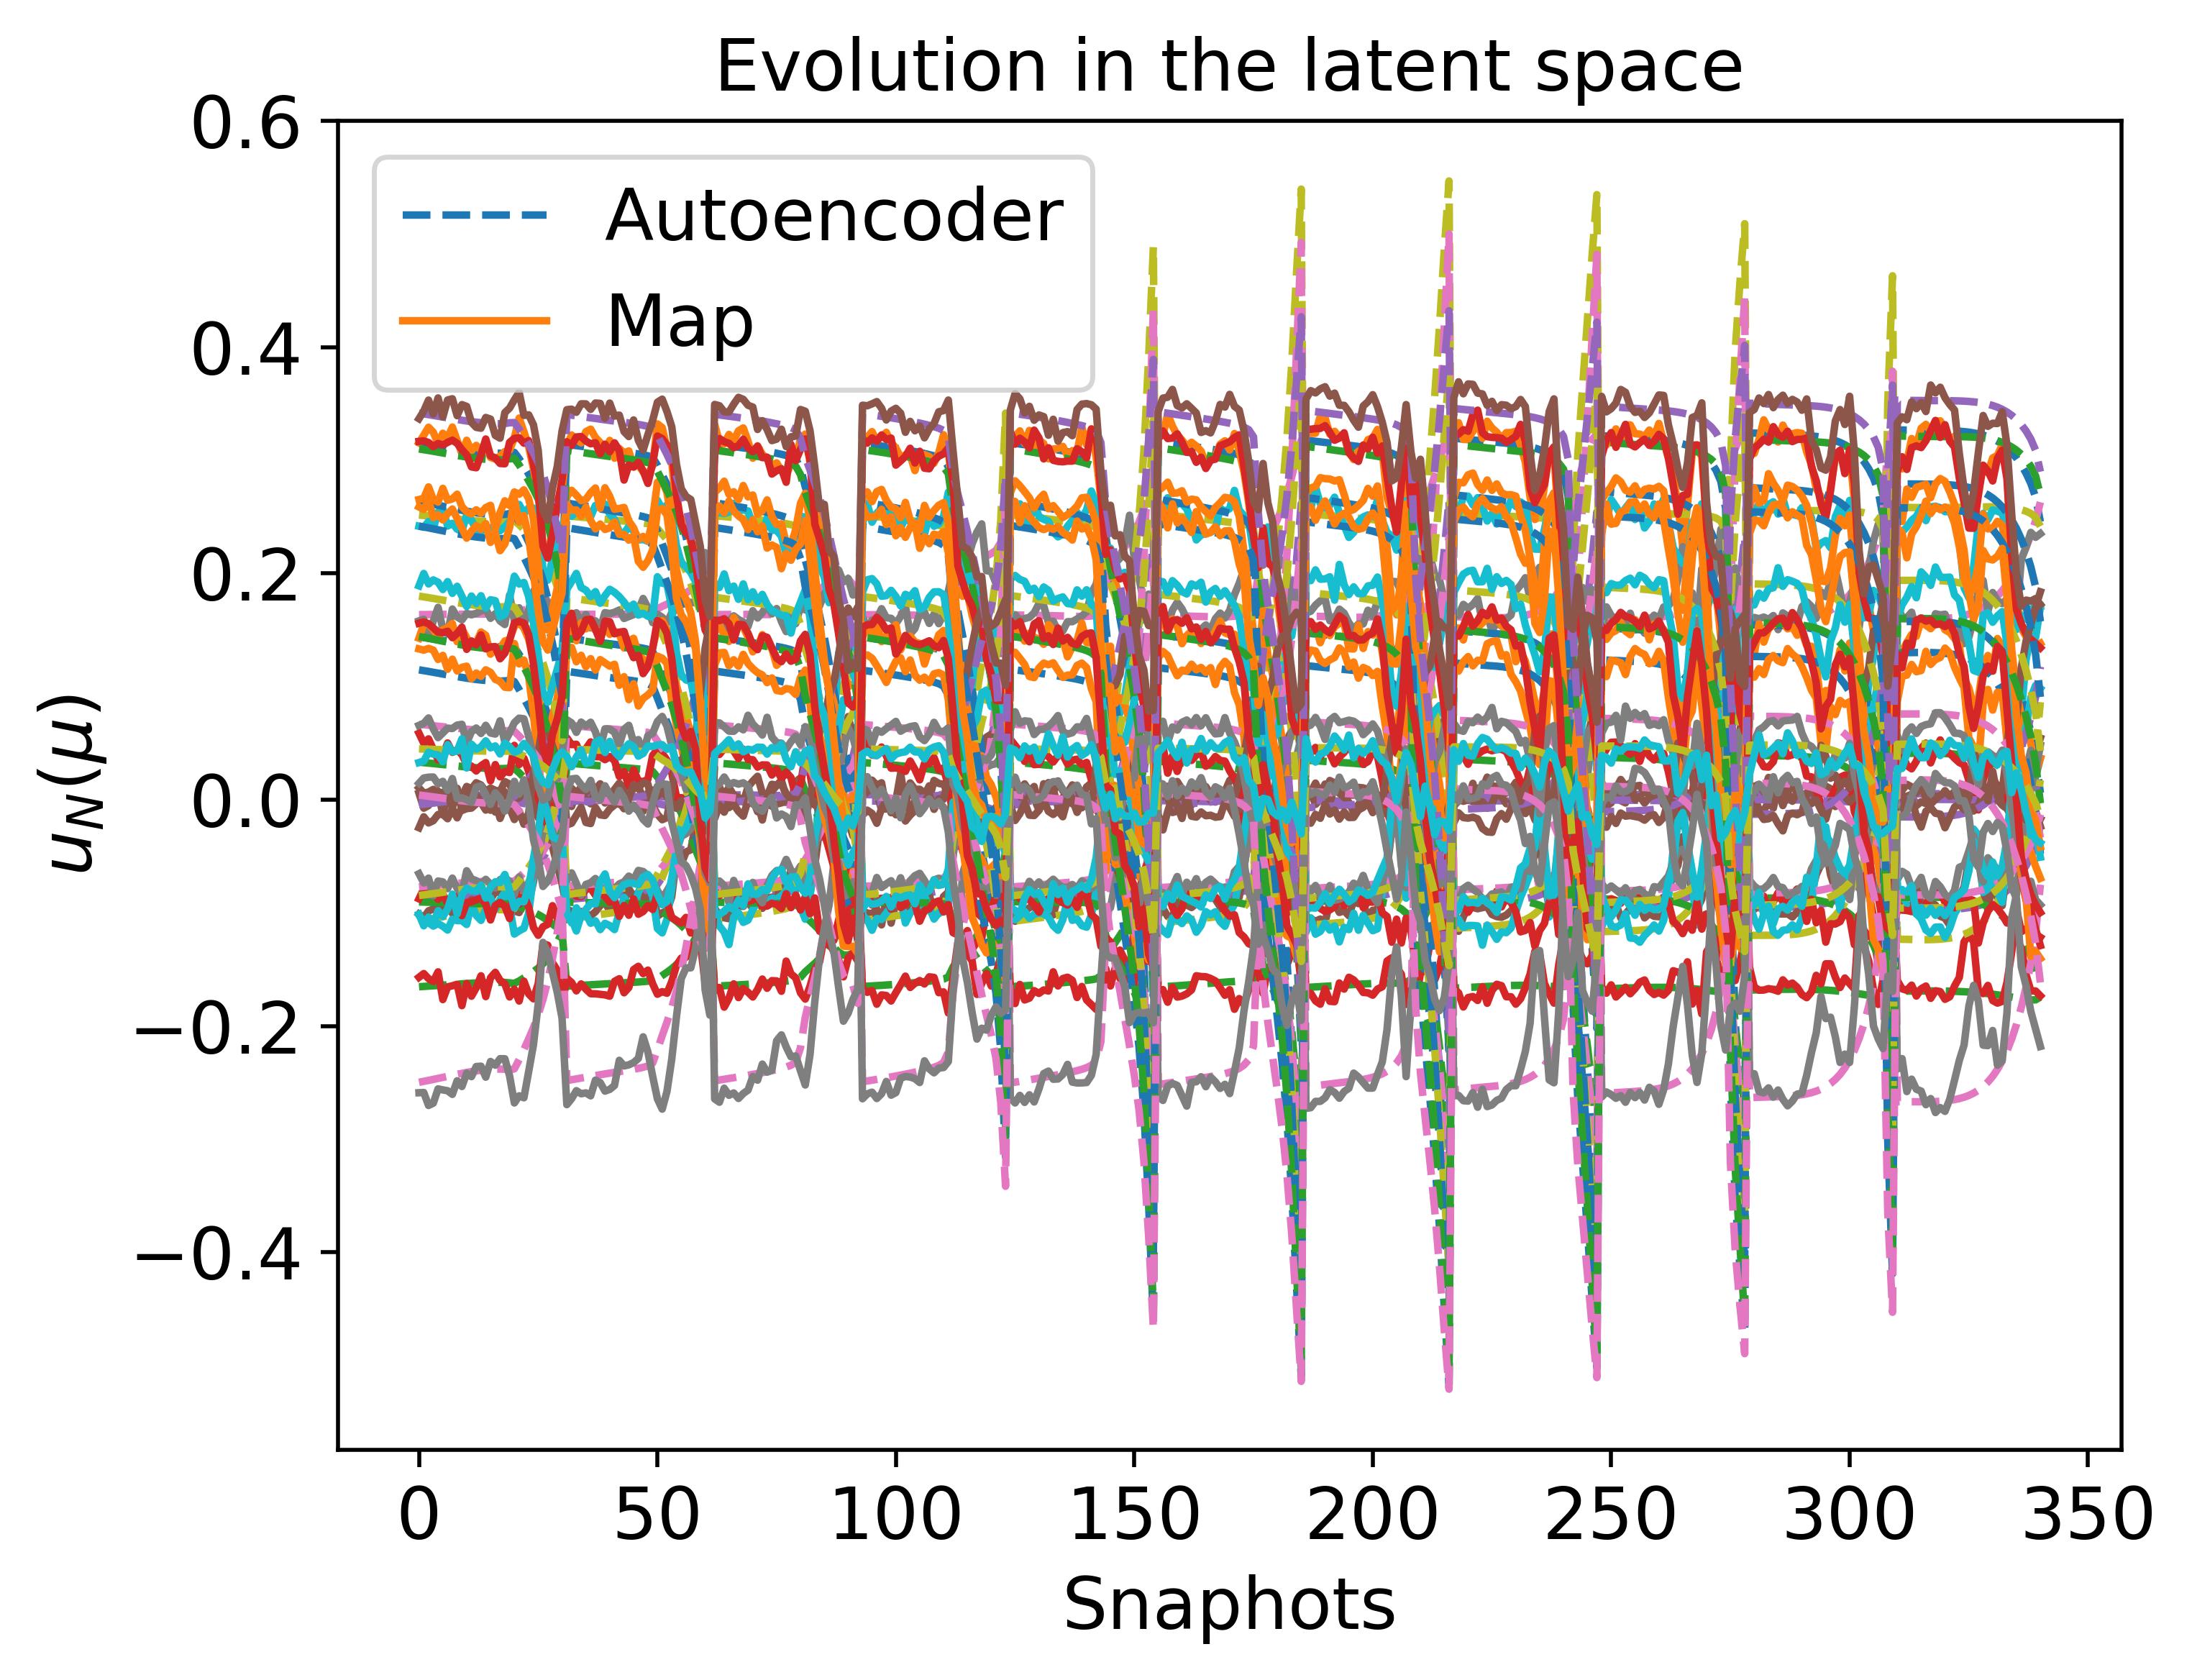

Values plotted in this chart, from the file beside it:
3.153451240343696504e-01, -1.653375717798910016e-01, -8.906407141160477270e-02, 1.636192081904475626e-01, -1.070646973495285870e-01, 1.440428065986510686e-01, -9.035292832001473595e-02, 4.550870511019948841e-03, -2.497746199253373101e-01, 2.516917752396430341e-01, 2.638204500611162628e-01, 3.319266464478321660e-02, -9.050751781553316097e-04, -7.697790473952101364e-02, -8.467238968585473480e-02, 1.148141498059993548e-01, 3.100962796446916636e-01, -4.464087731877262183e-03, 6.668154267770586008e-02, 1.799643490167691928e-01, 2.418920524322616117e-01, 1.442355311333210488e-01, 3.417323306695024820e-01, 4.148227589711936392e-03
3.147195447083402375e-01, -1.650713310644124632e-01, -8.863032945487640812e-02, 1.636618184744544346e-01, -1.063773846201500894e-01, 1.434206857467511531e-01, -9.046948497518526866e-02, 4.500259164275355848e-03, -2.489659535239839572e-01, 2.512719323916116076e-01, 2.630048250308503199e-01, 3.279915183309526500e-02, -9.854264695416091197e-04, -7.662375871734891652e-02, -8.413963618175188119e-02, 1.141269907686945917e-01, 3.094334022469735768e-01, -3.990947766663264888e-03, 6.627185634320670315e-02, 1.793079742030878054e-01, 2.411197743748680344e-01, 1.434750233304036005e-01, 3.410893376308627434e-01, 3.626035127760506276e-03
3.133911364460829629e-01, -1.645062170055357209e-01, -8.771001821862865755e-02, 1.637514478480755764e-01, -1.049192746081081679e-01, 1.421006217982866138e-01, -9.071644765500817831e-02, 4.392848705695997710e-03, -2.472494892118783372e-01, 2.503806677906899036e-01, 2.612731748825818934e-01, 3.196419802737016091e-02, -1.155975147486605235e-03, -7.587235504109604567e-02, -8.300935393054578726e-02, 1.126691235608416886e-01, 3.080258790381453227e-01, -2.987602850580029813e-03, 6.540281800010423752e-02, 1.779150022817491406e-01, 2.394805355844590866e-01, 1.418614609074872468e-01, 3.397239047501759424e-01, 2.518821403447204111e-03
3.126972650316413582e-01, -1.642111407972041137e-01, -8.722972119243949107e-02, 1.637977247979146289e-01, -1.041585061158949027e-01, 1.414117065675420393e-01, -9.084510111721902370e-02, 4.336769450586478586e-03, -2.463533842171413690e-01, 2.499152455142618079e-01, 2.603688619543830240e-01, 3.152845129110885131e-02, -1.245018998543289150e-03, -7.548022777036915432e-02, -8.241955276355480975e-02, 1.119084077819828410e-01, 3.072907053427434421e-01, -2.464314094135196601e-03, 6.494943400773066366e-02, 1.771879085481403715e-01, 2.386247294372782213e-01, 1.410194341347920099e-01, 3.390106551458152429e-01, 1.941471763454677901e-03
3.119917532367855739e-01, -1.639111554356766365e-01, -8.674167235118490638e-02, 1.638443194169783845e-01, -1.033856738319798574e-01, 1.407117120703512414e-01, -9.097562152778158884e-02, 4.279758144404382375e-03, -2.454426388354449540e-01, 2.494420672169780917e-01, 2.594495219436637745e-01, 3.108567800594740430e-02, -1.335530600262736355e-03, -7.508179316130746128e-02, -8.182030302818180112e-02, 1.111355481713580950e-01, 3.065431890013943783e-01, -1.932860175204787747e-03, 6.448887068558999125e-02, 1.764490228704508334e-01, 2.377549173154013540e-01, 1.401638905148070435e-01, 3.382853989212910584e-01, 1.355220726687963789e-03
3.112824422133630420e-01, -1.636095613819058547e-01, -8.625132471140795065e-02, 1.638906065877907270e-01, -1.026095066555335333e-01, 1.400085007173066665e-01, -9.110649078979632387e-02, 4.222438689766651147e-03, -2.445274673794528286e-01, 2.489663605180297556e-01, 2.585253928380867317e-01, 3.064082988345926198e-02, -1.426504858044253584e-03, -7.468151268770417683e-02, -8.121832174887755329e-02, 1.103592382261292248e-01, 3.057916089806681503e-01, -1.399234386253543324e-03, 6.402631268830438760e-02, 1.757066321646920948e-01, 2.368808404837782489e-01, 1.393044206833465859e-01, 3.375561794521448333e-01, 7.667164566486770654e-04
3.105785628933936948e-01, -1.633102329747605497e-01, -8.576508594635180727e-02, 1.639358517219028921e-01, -1.018402717269651370e-01, 1.393113193273618766e-01, -9.123592291358018080e-02, 4.165542513179635448e-03, -2.436198931082666497e-01, 2.484942683990341294e-01, 2.576085232198615516e-01, 3.019972627008205707e-02, -1.516760217389734712e-03, -7.428462997714806171e-02, -8.062150291315768602e-02, 1.095896997634374648e-01, 3.050457048578600894e-01, -8.704759781379878183e-04, 6.356785370862300111e-02, 1.749704854482960481e-01, 2.360139633491624700e-01, 1.384522976157686047e-01, 3.368324639135436005e-01, 1.837699117986809326e-04
3.098906218398705947e-01, -1.630175663103523853e-01, -8.529023856191854380e-02, 1.639792136496909525e-01, -1.010896536601358087e-01, 1.386306877899635970e-01, -9.136188242306933494e-02, 4.109898242877615439e-03, -2.427336046222696997e-01, 2.480327691599220341e-01, 2.567126236577836340e-01, 2.976898202045777375e-02, -1.604953519024778777e-03, -7.389710620390764484e-02, -8.003882052886429621e-02, 1.088385601243020001e-01, 3.043165532891136116e-01, -3.545851719901446544e-04, 6.312042315217566979e-02, 1.742516762727504276e-01, 2.351673352822591656e-01, 1.376203385806480661e-01, 3.361250247387468915e-01, -3.847370093281222720e-04
3.092301529491385814e-01, -1.627363703711251774e-01, -8.483476844124446248e-02, 1.640197549805893773e-01, -1.003704887379333055e-01, 1.379781561112740917e-01, -9.148212683993323102e-02, 4.056410502746991484e-03, -2.418836401979404249e-01, 2.475895067375923353e-01, 2.558527438097982776e-01, 2.935585218870016833e-02, -1.689611822389763861e-03, -7.352548063427868930e-02, -7.948011927563371215e-02, 1.081185843908164246e-01, 3.036163023833276520e-01, 1.396606750745848840e-04, 6.269162671220351868e-02, 1.735623858751648152e-01, 2.343552880335150190e-01, 1.368226065018903481e-01, 3.354456829678993390e-01, -9.290523284438227929e-04
3.080402382708365971e-01, -1.622285467855999475e-01, -8.401558819832292968e-02, 1.640882854573088578e-01, -9.908073942751668972e-02, 1.368061233444066438e-01, -9.169594015097651263e-02, 3.959681519408790769e-03, -2.403561719400679753e-01, 2.467897987078158661e-01, 2.543044710528707952e-01, 2.861299467905964802e-02, -1.842121168329051168e-03, -7.285747665077126067e-02, -7.847614716755087205e-02, 1.068259862426203244e-01, 3.023536176781537743e-01, 1.026197789703967109e-03, 6.192202373282751360e-02, 1.723237550056718470e-01, 2.328954096901918458e-01, 1.353890979986467624e-01, 3.342210700474004259e-01, -1.903923542610684106e-03
3.071014577602177442e-01, -1.618249270788776339e-01, -8.337161983475931126e-02, 1.641332777296058143e-01, -9.807467953263911131e-02, 1.358882645256733190e-01, -9.185900811179273373e-02, 3.882454612722958769e-03, -2.391587815771765713e-01, 2.461560948104143387e-01, 2.530846228465457037e-01, 2.802939043941940142e-02, -1.962455078441739751e-03, -7.233314124656421706e-02, -7.768870061833865748e-02, 1.058147670224397624e-01, 3.013548791428352081e-01, 1.718428367881058441e-03, 6.132033296316877907e-02, 1.713527069437728034e-01, 2.317497796199055327e-01, 1.342648307234829419e-01, 3.332533866628967223e-01, -2.662085349255092961e-03
3.067490107447675141e-01, -1.616715281763635159e-01, -8.313105100833279026e-02, 1.641449664921557361e-01, -9.770335521420696334e-02, 1.355474382206479367e-01, -9.191706241294600455e-02, 3.852852714205214427e-03, -2.387136310404430195e-01, 2.459164311071813658e-01, 2.526275632722152498e-01, 2.781157317264330159e-02, -2.007615356914621042e-03, -7.213770501068852981e-02, -7.739554683817692626e-02, 1.054398606316357678e-01, 3.009783492012629846e-01, 1.974353996673780705e-03, 6.109747467924706715e-02, 1.709915687039277321e-01, 2.313231207461560468e-01, 1.338463558161693268e-01, 3.328891444877405403e-01, -2.940670848539325005e-03
3.064824207549814439e-01, -1.615538545250270186e-01, -8.295006170046677341e-02, 1.641494492786164106e-01, -9.742760037967417019e-02, 1.352926926974451494e-01, -9.195841646303194727e-02, 3.829856574746332964e-03, -2.383805499170211784e-01, 2.457336100491922803e-01, 2.522826024018370861e-01, 2.764783825703257675e-02, -2.041684918227044520e-03, -7.199099370195297110e-02, -7.717580028097134615e-02, 1.051601396890824991e-01, 3.006921539053171166e-01, 2.164637250977070361e-03, 6.093142008742934851e-02, 1.707211781075618495e-01, 2.310031996928555986e-01, 1.335327436651452537e-01, 3.326127550650447851e-01, -3.146480879342279657e-03
3.063082032421718393e-01, -1.614755084903970184e-01, -8.283262214996170436e-02, 1.641488266420854658e-01, -9.725097959747479315e-02, 1.351285041075886428e-01, -9.198362049301929411e-02, 3.814096611212660672e-03, -2.381657160430214470e-01, 2.456127913816256170e-01, 2.520578152236763181e-01, 2.754160953759705530e-02, -2.063646073649780862e-03, -7.189591310866376428e-02, -7.703371980199337499e-02, 1.049802867164063430e-01, 3.005038609209705336e-01, 2.286198533074269325e-03, 6.082496588755215844e-02, 1.705465306230858902e-01, 2.307962032830139787e-01, 1.333300547234098632e-01, 3.324311929096581686e-01, -3.277283558487589267e-03
3.063816194021729555e-01, -1.615193274499218679e-01, -8.287605735429741383e-02, 1.641831282837563633e-01, -9.727179886899597894e-02, 1.351693969560684161e-01, -9.199932648436312532e-02, 3.819857805059201014e-03, -2.382250008214795156e-01, 2.456741250799905074e-01, 2.521474960283624500e-01, 2.757742161152931804e-02, -2.049445762857152881e-03, -7.192491610574662519e-02, -7.707622078626565065e-02, 1.050217369941208456e-01, 3.005912155433360655e-01, 2.257541576546038837e-03, 6.085095714550056711e-02, 1.705937821117870790e-01, 2.308565976634152084e-01, 1.333904966060760200e-01, 3.325092025091704873e-01, -3.267269790214390613e-03
3.070497521619777737e-01, -1.618904958565190733e-01, -8.328690289996656948e-02, 1.643898541175776717e-01, -9.766241081403394253e-02, 1.356410239525866201e-01, -9.204464863227845850e-02, 3.889386302395080215e-03, -2.388688224126407633e-01, 2.462047976755106227e-01, 2.529773281582429756e-01, 2.793418503100255149e-02, -1.949667499117961351e-03, -7.222962580592580395e-02, -7.752223523561001250e-02, 1.055167936389351246e-01, 3.013689514334855768e-01, 1.933883909088890277e-03, 6.114462110658420296e-02, 1.711177122272392326e-01, 2.315021166151326193e-01, 1.340244910120562127e-01, 3.332280983815486541e-01, -3.018439216728858315e-03
3.070551780669295572e-01, -1.622972572547359271e-01, -8.306371089272085451e-02, 1.655264930005884982e-01, -9.614031382934090653e-02, 1.347892234405058121e-01, -9.280238867060421060e-02, 3.968356160009181392e-03, -2.378876798513776814e-01, 2.465919691240436584e-01, 2.528010332291750206e-01, 2.766137123623231553e-02, -1.890161637546919782e-03, -7.191129785507881234e-02, -7.698638292957310503e-02, 1.044606497000609285e-01, 3.016988536137468757e-01, 2.737735873658847779e-03, 6.050717925961895255e-02, 1.703350201986737200e-01, 2.307077904762738496e-01, 1.332452687309600425e-01, 3.333861079748631218e-01, -4.386557898059180970e-03
2.947599563472295681e-01, -1.576242790313683861e-01, -7.434243622085112690e-02, 1.677591604266222836e-01, -8.070218875985890605e-02, 1.215234105834661626e-01, -9.606438883114258587e-02, 3.053011926485465610e-03, -2.207460752564821271e-01, 2.388792277916630957e-01, 2.365763729223567258e-01, 1.964100642492775523e-02, -3.351242028322248996e-03, -6.459003276598060395e-02, -6.591901515136362744e-02, 8.968621674139357069e-02, 2.891045842362781615e-01, 1.291202353181394695e-02, 5.172652481699382965e-02, 1.564620972102991336e-01, 2.145169265743680775e-01, 1.174204701204838441e-01, 3.209197593824378858e-01, -1.629267188101580360e-02
2.879262365282636016e-01, -1.549263987297883893e-01, -6.959361397946631222e-02, 1.686610128271717191e-01, -7.255169473719551287e-02, 1.144092968327558163e-01, -9.766970935060398373e-02, 2.510086376262698430e-03, -2.115027584596948507e-01, 2.344999064927085486e-01, 2.276259621044209036e-01, 1.528409794137977444e-02, -4.160381601654970091e-03, -6.062755262446421767e-02, -5.995227691894730593e-02, 8.180295318598701515e-02, 2.820169542599146872e-01, 1.828173822697551007e-02, 4.705915710148304149e-02, 1.489840768681271743e-01, 2.057453922718366357e-01, 1.088904126865448130e-01, 3.139340740464547919e-01, -2.248984830569117008e-02
2.805891559943176072e-01, -1.520581239248710581e-01, -6.451168773415219548e-02, 1.696665716301893612e-01, -6.373012267466185432e-02, 1.067452316851612293e-01, -9.943315514553346945e-02, 1.920460150998681143e-03, -2.015378453371162171e-01, 2.298271237320365645e-01, 2.180208571480035662e-01, 1.061139168571406319e-02, -5.010909158340999189e-03, -5.637075231942312997e-02, -5.354629950357225887e-02, 7.331296377828964983e-02, 2.744244361969856438e-01, 2.403889177474492420e-02, 4.204365246516953564e-02, 1.409271271680501147e-01, 1.962921010764540619e-01, 9.973057942741915538e-02, 3.064290664340986181e-01, -2.918065897806985595e-02
2.722665076078154556e-01, -1.488426425976845935e-01, -5.876571773255444275e-02, 1.708624293777434855e-01, -5.362599688109652429e-02, 9.801309015550793702e-02, -1.014882011649539673e-01, 1.244090750629120706e-03, -1.901766493753516141e-01, 2.245655258129382326e-01, 2.071303071844716459e-01, 5.315081377757821697e-03, -5.953448751742083586e-03, -5.153658728977785625e-02, -4.627591088055688778e-02, 6.364233370791264055e-02, 2.658359692336630387e-01, 3.056637245135439274e-02, 3.634345396102109382e-02, 1.317474760833801384e-01, 1.855189879050005985e-01, 8.933269195641425908e-02, 2.979113838395927583e-01, -3.682653541261406149e-02
2.623086107624564289e-01, -1.450076455217875759e-01, -5.193769391733946139e-02, 1.722589844726365449e-01, -4.155748394174697824e-02, 8.759776711350110434e-02, -1.039466117448778482e-01, 4.178317939905532279e-04, -1.766038614821010821e-01, 2.182851520200410345e-01, 1.941249057912106113e-01, -9.893252606997333855e-04, -7.058114119706975116e-03, -4.577681037498618211e-02, -3.762468116284350267e-02, 5.212198863462484677e-02, 2.555604159821358023e-01, 3.829529954174467482e-02, 2.957001965969197760e-02, 1.207883416456760339e-01, 1.726416237507240603e-01, 7.695883232355854586e-02, 2.876990586731524857e-01, -4.591694640582783676e-02
2.499792986124654559e-01, -1.401885147072871041e-01, -4.359987595049959891e-02, 1.736982012960112676e-01, -2.697724676815823133e-02, 7.493546975868303761e-02, -1.068283903235462962e-01, -6.469776743461779335e-04, -1.600487260641945131e-01, 2.104458374920764319e-01, 1.780987933918363741e-01, -8.688766485627084230e-03, -8.405135314250954462e-03, -3.874969906509517087e-02, -2.709819520338486651e-02, 3.816137316131455737e-02, 2.427643133826255795e-01, 4.757678222959187131e-02, 2.138808463044892388e-02, 1.074278799326570805e-01, 1.568925948328179498e-01, 6.190460537301644556e-02, 2.749878418578495243e-01, -5.679669223207597234e-02
2.346849000921009676e-01, -1.339950256662364170e-01, -3.348589409446479925e-02, 1.747679795712117901e-01, -9.822138826396860020e-03, 5.979697463348847969e-02, -1.099726168866699549e-01, -2.052667483154743851e-03, -1.401527129220868639e-01, 2.005203835919908140e-01, 1.583803482935115248e-01, -1.801257368847790363e-02, -1.005853202379944356e-02, -3.026884992744105496e-02, -1.445119262601246221e-02, 2.156780841057129999e-02, 2.266864763885939327e-01, 5.846188783162672986e-02, 1.170497623366341909e-02, 9.137290500513796376e-02, 1.378602126914572623e-01, 4.382527333107238965e-02, 2.590715063013629971e-01, -6.939322889857986454e-02
2.162619901015727097e-01, -1.261901134901440291e-01, -2.164063868800336979e-02, 1.749616346239002695e-01, 9.389307973310166353e-03, 4.244181954353648534e-02, -1.130906877899898466e-01, -3.870281783384664151e-03, -1.171948288464651766e-01, 1.882389403768982283e-01, 1.348739248264484991e-01, -2.890109992153558349e-02, -1.203326985738709283e-02, -2.041292151771200228e-02, 1.604304117860754061e-04, 2.693976865197263062e-03, 2.069905940488847573e-01, 7.063323238863297715e-02, 7.482521425670318879e-04, 7.284272657583430732e-02, 1.157285805817374752e-01, 2.295137697595013571e-02, 2.396699762266726319e-01, -8.319328900788376668e-02
1.951561514782010065e-01, -1.170580971487678174e-01, -8.358196576107278231e-03, 1.744562768960269128e-01, 3.035145294759394180e-02, 2.320619868050258910e-02, -1.162161146978742399e-01, -6.031101175016199967e-03, -9.161863295204702995e-02, 1.739866024458349980e-01, 1.081526837172153283e-01, -4.109346908052079889e-02, -1.427804585348434012e-02, -9.404765170539196306e-03, 1.641205007479290545e-02, -1.810575810388943482e-02, 1.842136200810321200e-01, 8.387588100118049950e-02, -1.128785265716866423e-02, 5.221427219280369569e-02, 9.094998539825974171e-02, -2.544324241565856879e-04, 2.172745168364911272e-01, -9.801959314076441609e-02
3.141695982010184185e-01, -1.648403559780687866e-01, -8.824750967901823229e-02, 1.637074680248436220e-01, -1.057624751574797184e-01, 1.428677873941449905e-01, -9.057731336585453374e-02, 4.456456604781922591e-03, -2.482480197313222114e-01, 2.509057663426232931e-01, 2.622865182284906393e-01, 3.245136002878994119e-02, -1.055701320531470108e-03, -7.631025476657013473e-02, -8.366758885448384586e-02, 1.135154772543031099e-01, 3.088531137167638829e-01, -3.569329589442129646e-03, 6.590719143795747970e-02, 1.787254375018156316e-01, 2.404352239689248050e-01, 1.428010408371724604e-01, 3.405252735929663599e-01, 3.157364834266405702e-03
3.135961657679144921e-01, -1.645961809784751984e-01, -8.785043812882672998e-02, 1.637454146817996503e-01, -1.051339980235082294e-01, 1.422985185965010557e-01, -9.068345816912945501e-02, 4.410019730748846248e-03, -2.475077000865211763e-01, 2.505208190936458190e-01, 2.615391566899635256e-01, 3.209114569558914332e-02, -1.129322758854174255e-03, -7.598612266611337596e-02, -8.318006964879469389e-02, 1.128868692153437853e-01, 3.082453308362019806e-01, -3.136817545205736971e-03, 6.553250960585964291e-02, 1.781246408527719927e-01, 2.397281162558033973e-01, 1.421050753965313329e-01, 3.399357388628777565e-01, 2.680323740442130433e-03
3.130176792475969916e-01, -1.643497205276336082e-01, -8.745016468212232774e-02, 1.637829453505026955e-01, -1.045010115415451885e-01, 1.417248757433608175e-01, -9.079006289159888277e-02, 4.363135942877059172e-03, -2.467614945470951726e-01, 2.501323622245417155e-01, 2.607853778425693325e-01, 3.172805243932166896e-02, -1.203584928243897276e-03, -7.565943533489283279e-02, -8.268875934590733112e-02, 1.122535383652790153e-01, 3.076320533813808877e-01, -2.701228137508996339e-03, 6.515506334651917364e-02, 1.775191159252514361e-01, 2.390153105582507875e-01, 1.414036856211614568e-01, 3.393409093735621496e-01, 2.200123159898642947e-03
3.124372742042585971e-01, -1.641022374332381517e-01, -8.704890350494361162e-02, 1.638196523708318475e-01, -1.038672073163765669e-01, 1.411501186370520411e-01, -9.089642051605507922e-02, 4.316039367551061448e-03, -2.460136223278503176e-01, 2.497424324365938864e-01, 2.600293021817156602e-01, 3.136409854231310412e-02, -1.278089254155948505e-03, -7.533202002404659758e-02, -8.219641833187127378e-02, 1.116191056564412726e-01, 3.070165451392570244e-01, -2.265073727582593826e-03, 6.477701605862462575e-02, 1.769122823780434062e-01, 2.383008094210833094e-01, 1.407008150189746898e-01, 3.387439760863307225e-01, 1.719607264155159502e-03
3.118581298910181876e-01, -1.638549910184058100e-01, -8.664890650508111358e-02, 1.638550738045402855e-01, -1.032363881864466065e-01, 1.405775857384537753e-01, -9.100178349675490386e-02, 4.268961667636248306e-03, -2.452684029150609124e-01, 2.493530747065779984e-01, 2.592751146528920470e-01, 3.100133926243496540e-02, -1.352433124066244365e-03, -7.500574027529062493e-02, -8.170586448464631224e-02, 1.109872836700449422e-01, 3.064020987164373655e-01, -1.830932762579043057e-03, 6.440058633453463188e-02, 1.763076384299366861e-01, 2.375887034664728725e-01, 1.400004904660686611e-01, 3.381481658978555682e-01, 1.241712854799372628e-03
3.112832846493990280e-01, -1.636091533192055025e-01, -8.625233867440244839e-02, 1.638886911309773431e-01, -1.026122843025988468e-01, 1.400105215662743041e-01, -9.110538878502165427e-02, 4.222115654300050147e-03, -2.445300301162004475e-01, 2.489662134666636162e-01, 2.585268265062832249e-01, 3.064175443057571765e-02, -1.426233825971982491e-03, -7.468239557573942700e-02, -8.121982312780000324e-02, 1.103616875808981074e-01, 3.057918355737222482e-01, -1.401321309281205758e-03, 6.402793570622541952e-02, 1.757085771772687599e-01, 2.368829535954631305e-01, 1.393066081946176815e-01, 3.375565494692117641e-01, 7.693328998915739767e-04
3.107153909150007776e-01, -1.633656986393929866e-01, -8.586111274081434375e-02, 1.639199274089890301e-01, -1.019983076447305292e-01, 1.394518469619106249e-01, -9.120649183233206503e-02, 4.175673725039174070e-03, -2.438022711534316156e-01, 2.485834823914636893e-01, 2.577879591551661687e-01, 3.028709926498352953e-02, -1.499160217787154446e-03, -7.436358808654237873e-02, -8.074072770019573297e-02, 1.097455834836718325e-01, 3.051884411985199552e-01, -9.785221342493474316e-04, 6.366101924523243083e-02, 1.751181421586207876e-01, 2.361871011662346198e-01, 1.386226494168396883e-01, 3.369717864149824327e-01, 3.051343771257613744e-04
3.101564025421481574e-01, -1.631252634438496718e-01, -8.547667818185197830e-02, 1.639481464021908530e-01, -1.013972369669625118e-01, 1.389038650226546989e-01, -9.130441095823205178e-02, 4.129740535315411590e-03, -2.430880813796814921e-01, 2.482060079860275437e-01, 2.570611405746102696e-01, 2.993871389482761006e-02, -1.570973020324903900e-03, -7.405055237758778608e-02, -8.027046503552452694e-02, 1.091415661534080594e-01, 3.045938277321701970e-01, -5.643659616533512917e-04, 6.330139432494659435e-02, 1.745387145513879190e-01, 2.355038971560414751e-01, 1.379513168559624026e-01, 3.363958003472884983e-01, -1.486755776601300931e-04
3.096071898649570553e-01, -1.628879751009926768e-01, -8.509976129657749466e-02, 1.639726540700758572e-01, -1.008108266864848196e-01, 1.383678973759203679e-01, -9.139858368423489643e-02, 4.084319610102380392e-03, -2.423891277559455104e-01, 2.478341443401096689e-01, 2.563476081230982029e-01, 2.959728851459044602e-02, -1.641574232385392641e-03, -7.374394532007134961e-02, -7.981006092214974756e-02, 1.085511602646026807e-01, 3.040087195394145514e-01, -1.599607921110846303e-04, 6.294998400186241350e-02, 1.739716264724290307e-01, 2.348348438943166638e-01, 1.372940859789799906e-01, 3.358293791987594368e-01, -5.906402785178669962e-04
3.090670826463605692e-01, -1.626532508938548227e-01, -8.473005578186616760e-02, 1.639927060519481561e-01, -1.002393350654371962e-01, 1.378438482664294251e-01, -9.148863742404012012e-02, 4.039274180334308066e-03, -2.417052181565914337e-01, 2.474671604361939337e-01, 2.556466174216430742e-01, 2.926258344008179912e-02, -1.711065453977271686e-03, -7.344359524784727089e-02, -7.935930442406700924e-02, 1.079743419202100763e-01, 3.034321629461432801e-01, 2.346331012605929161e-04, 6.260679312105819905e-02, 1.734166980736606412e-01, 2.341796470289567444e-01, 1.366506687069534154e-01, 3.352717014725576372e-01, -1.020405029249936294e-03
3.085333484509698576e-01, -1.624195739235454738e-01, -8.436586718655364470e-02, 1.640075300638702271e-01, -9.968096750437653586e-02, 1.373296969431327952e-01, -9.157447934295816216e-02, 3.994283582166544520e-03, -2.410336381219051749e-01, 2.471028883036298640e-01, 2.549547656022139730e-01, 2.893310656936461459e-02, -1.779813718888356277e-03, -7.314821205448371333e-02, -7.891631297769749476e-02, 1.074089800733417921e-01, 3.028609708610307538e-01, 6.207834759811689442e-04, 6.227057679911953553e-02, 1.728716999017458344e-01, 2.335355804787874190e-01, 1.360183923490724811e-01, 3.347197974838668766e-01, -1.439134550831022621e-03
3.080006239291857573e-01, -1.621842615867388204e-01, -8.400371878770437895e-02, 1.640163848966313953e-01, -9.913122398193094376e-02, 1.368209187071348920e-01, -9.165641715667681433e-02, 3.948798428378094173e-03, -2.403683979438669127e-01, 2.467373515543934692e-01, 2.542652480197642451e-01, 2.860575376525223770e-02, -1.848521606375642511e-03, -7.285506178318618131e-02, -7.847704240392927577e-02, 1.068501959056241124e-01, 3.022891274359790770e-01, 1.001724812158799474e-03, 6.193845985487467232e-02, 1.723317432339557531e-01, 2.328967700704583366e-01, 1.353914993612808093e-01, 3.341679668154761140e-01, -1.850009010248319019e-03
3.074603268257787292e-01, -1.619432584716988810e-01, -8.363792701633210314e-02, 1.640187096637892028e-01, -9.858210795863946163e-02, 1.363098209141023476e-01, -9.173534213774640900e-02, 3.902001186073819107e-03, -2.396993781075538732e-01, 2.463644119121157494e-01, 2.535670756783481861e-01, 2.827541632171238356e-02, -1.918295711887121066e-03, -7.255960604420758076e-02, -7.803473938968850943e-02, 1.062896193484619833e-01, 3.017071983657158007e-01, 1.383074014781246735e-03, 6.160549409417475503e-02, 1.717885895860679912e-01, 2.322533915916958347e-01, 1.347603636891238077e-01, 3.336071885193973019e-01, -2.258841730316137573e-03
3.063030999960019152e-01, -1.614205945285085986e-01, -8.285872579616901379e-02, 1.640053259236286531e-01, -9.742893632294316597e-02, 1.352286167178440024e-01, -9.189304623250095505e-02, 3.799783734353067658e-03, -2.382820596527313040e-01, 2.455595544383250284e-01, 2.520749179208376933e-01, 2.757252024548947911e-02, -2.067807591918939276e-03, -7.193190600151079528e-02, -7.709628473127586035e-02, 1.051058802950193410e-01, 3.004553396472436355e-01, 2.185866111788350562e-03, 6.090309969997557277e-02, 1.706375127727194907e-01, 2.308877215765327007e-01, 1.334214926670985180e-01, 3.324028876867475835e-01, -3.112866895407814458e-03
3.056472914327310608e-01, -1.611242955563337576e-01, -8.241758193854223369e-02, 1.639972268993714621e-01, -9.677539067792077787e-02, 1.346161700714297305e-01, -9.198248270192017906e-02, 3.741513874550911421e-03, -2.374791703524928299e-01, 2.451033672697786048e-01, 2.512295182890699752e-01, 2.717443938181969554e-02, -2.152156268319594095e-03, -7.157634383752287111e-02, -7.656484376660938063e-02, 1.044354967927591249e-01, 2.997456800659517029e-01, 2.639939254958690879e-03, 6.050557635692242059e-02, 1.699853818934002059e-01, 2.301139091068499509e-01, 1.326632967850868428e-01, 3.317199991368950385e-01, -3.596392948068133019e-03
3.040058943176505157e-01, -1.604381292400834658e-01, -8.128357634367684714e-02, 1.641298672198554520e-01, -9.493633751302184287e-02, 1.329691361314273013e-01, -9.230758900722388360e-02, 3.607092680500910940e-03, -2.353371399733806546e-01, 2.440141810440439318e-01, 2.490891188432625136e-01, 2.614174710024265783e-02, -2.355906799363784859e-03, -7.064406744627559076e-02, -7.516317895000794447e-02, 1.026161270182663066e-01, 2.980139555392690709e-01, 3.884324037986479610e-03, 5.942500374032214094e-02, 1.682481501388581602e-01, 2.280701964431004758e-01, 1.306614097511780148e-01, 3.300320840569430092e-01, -4.989360163126587734e-03
2.956188195735929836e-01, -1.583256954633988911e-01, -7.473939739736680521e-02, 1.686049464803215936e-01, -8.054009114730169283e-02, 1.217277702038563475e-01, -9.645458365411736790e-02, 3.231622161467568016e-03, -2.210893713019072560e-01, 2.397716019348476446e-01, 2.375413647635892522e-01, 1.996573247242272933e-02, -3.243043699085217807e-03, -6.483645739333389335e-02, -6.622991139288308959e-02, 8.981323454677696272e-02, 2.902964806138144116e-01, 1.293858177458547844e-02, 5.176778423605160606e-02, 1.567704680129069217e-01, 2.149775648857256694e-01, 1.178501249007358892e-01, 3.219707916286879690e-01, -1.661675831968670303e-02
2.871418468423546644e-01, -1.554377169858424945e-01, -6.859525589129930601e-02, 1.709501666233117501e-01, -6.886672391583098518e-02, 1.120022620545025882e-01, -9.922147614899393120e-02, 2.683279707620182721e-03, -2.085579058248012985e-01, 2.347738295410848886e-01, 2.262362418689083110e-01, 1.427105769051508974e-02, -4.223579243166016711e-03, -5.958990052112175806e-02, -5.825826490683413961e-02, 7.891074559717430048e-02, 2.818861862978875865e-01, 2.049048620840150658e-02, 4.527900382356127990e-02, 1.466664301207579735e-01, 2.032546306715341256e-01, 1.064364401787504938e-01, 3.135155968552462702e-01, -2.573716102539760561e-02
2.788774001510156975e-01, -1.525117975836206008e-01, -6.271116563961205703e-02, 1.728607560395157283e-01, -5.797594531480008972e-02, 1.028100763478481117e-01, -1.016823621062689642e-01, 2.115775226812582465e-03, -1.966556056552531406e-01, 2.297998896031334670e-01, 2.152885736191007260e-01, 8.830344237025687659e-03, -5.182854453405154327e-03, -5.459392992283945006e-02, -5.069088618248056288e-02, 6.864748531087437600e-02, 2.735934264349144662e-01, 2.754222792355350002e-02, 3.918592766538028099e-02, 1.370763024362561810e-01, 1.920804888579653313e-01, 9.560316019464829007e-02, 3.052159851425219061e-01, -3.415777186307869528e-02
2.699234333474006542e-01, -1.493589109372704393e-01, -5.637478602342137213e-02, 1.749019251015140886e-01, -4.621040563413863350e-02, 9.288266864054807448e-02, -1.043397603365699977e-01, 1.495428664588883960e-03, -1.837742055537304187e-01, 2.244305267006486138e-01, 2.034471731202498745e-01, 2.965242163907456496e-03, -6.210863000517204829e-03, -4.920498214354053490e-02, -4.253557389645103159e-02, 5.757436353439969456e-02, 2.646185514250382620e-01, 3.511645343579639089e-02, 3.262266423889170763e-02, 1.267095914826079917e-01, 1.799869728752333531e-01, 8.392606139082472994e-02, 2.962179249059684882e-01, -4.322144641497899925e-02
2.596047453449792930e-01, -1.457602770812404247e-01, -4.911355815376088757e-02, 1.772556811454046866e-01, -3.264970625347879407e-02, 8.145550300536678889e-02, -1.074146617096585904e-01, 7.768146030113636273e-04, -1.689169459202801427e-01, 2.182797637814862801e-01, 1.898206480212678571e-01, -3.765536655662989930e-03, -7.380949428025598835e-03, -4.301458368271481036e-02, -3.317477283635453938e-02, 4.483900844579924438e-02, 2.542987177726708792e-01, 4.378969483132906515e-02, 2.508540777633817137e-02, 1.147688283309584723e-01, 1.660422492548856710e-01, 7.052032364252661112e-02, 2.858462910368765875e-01, -5.363505429129172136e-02
2.472787678304420034e-01, -1.414665048530239222e-01, -4.051802175681275264e-02, 1.799581795953605345e-01, -1.660316539153506438e-02, 6.791004834007878521e-02, -1.110308832117031796e-01, -9.639849076012965863e-05, -1.512565756976144149e-01, 2.109419807817790593e-01, 1.735899181498583577e-01, -1.174019240800948556e-02, -8.763861054823919236e-03, -3.567865233319006402e-02, -2.209757605228131194e-02, 2.976832885094949852e-02, 2.419666916050547956e-01, 5.399528979855947736e-02, 1.618107655744642492e-02, 1.005946808458057784e-01, 1.494567017131490372e-01, 5.465518422349134597e-02, 2.734353244688635942e-01, -6.589704023382830789e-02
2.323837219686150646e-01, -1.362033197240137827e-01, -3.028265734494009834e-02, 1.828639216388161792e-01, 2.291306719161110769e-03, 5.184861674161676121e-02, -1.151858668697415405e-01, -1.192457076235512977e-03, -1.302336319149183519e-01, 2.020095552911809478e-01, 1.540780032566128055e-01, -2.123530505298081711e-02, -1.042135474704251191e-02, -2.695416483605220931e-02, -8.956994555914640083e-03, 1.195495526493062753e-02, 2.269873502439759272e-01, 6.596250209187261293e-02, 5.678633663155286532e-03, 8.374285421765424731e-02, 1.296695194507323512e-01, 3.583691173756928250e-02, 2.583685921931219154e-01, -8.021888483187432362e-02
2.147299531881599888e-01, -1.297466815142720997e-01, -1.841608773492111814e-02, 1.855328731577731149e-01, 2.362573143849553900e-02, 3.345148933118795992e-02, -1.196354816442856961e-01, -2.578849028864419347e-03, -1.060271194004731854e-01, 1.912198397772468528e-01, 1.311417243312643366e-01, -3.222817161425495236e-02, -1.237304211655999679e-02, -1.688376694186868171e-02, 6.148753472887472961e-03, -8.341583684798798901e-03, 2.090239954923039933e-01, 7.944418432811826969e-02, -6.253332417271871904e-03, 6.435557524597518286e-02, 1.067802468564105767e-01, 1.421341861241888493e-02, 2.403570372551094014e-01, -9.618431290550709389e-02
1.950798332595237439e-01, -1.221101930591467627e-01, -5.618064129507366507e-03, 1.871273434407301206e-01, 4.552253294920828586e-02, 1.408165451070341259e-02, -1.237410165445760185e-01, -4.282338430901077957e-03, -8.036726984628372872e-02, 1.787838876338797012e-01, 1.059197663349316920e-01, -4.404456602671981413e-02, -1.453153502072735727e-02, -6.119696338131625987e-03, 2.219150273464175899e-02, -2.953155225028588141e-02, 1.886064907221838005e-01, 9.328472010065001763e-02, -1.865560337203575614e-02, 4.380091537001194746e-02, 8.231094708999284193e-02, -8.730621169227313627e-03, 2.200204254030589113e-01, -1.122324858622345684e-01
1.758494543824997425e-01, -1.138499847873491178e-01, 6.336456331915108105e-03, 1.865121509609820871e-01, 6.411211671477250185e-02, -3.176903288001885813e-03, -1.264234470463868887e-01, -6.210924207346171962e-03, -5.728492144232975175e-02, 1.658600068210446254e-01, 8.168022255674357857e-02, -5.500532348307677483e-02, -1.662705845328620730e-02, 3.761202105041402174e-03, 3.675998202498758499e-02, -4.813738237165345740e-02, 1.678975631603861762e-01, 1.050939758006981806e-01, -2.945410036285705732e-02, 2.526235888640761956e-02, 5.994740836638970394e-02, -2.952947679591443053e-02, 1.996474330497752803e-01, -1.253217391810550752e-01
1.611567306244068021e-01, -1.063084417928401859e-01, 1.473787811630709703e-02, 1.828506666836074712e-01, 7.428601968368074571e-02, -1.395955537865067007e-02, -1.265168916798586063e-01, -8.067051728505818600e-03, -4.257506441005417391e-02, 1.548025748329832363e-01, 6.374278444356683282e-02, -6.257467874197077118e-02, -1.821393249686379182e-02, 1.041904506590457871e-02, 4.634843023046602423e-02, -5.935559647985060722e-02, 1.509630974697996897e-01, 1.117104643373899725e-01, -3.581176026100972576e-02, 1.332814839303135719e-02, 4.513745779299115080e-02, -4.316389898719594220e-02, 1.833973434030959637e-01, -1.316205314521057823e-01
1.545885578494179124e-01, -1.011440593686596806e-01, 1.754219428624749499e-02, 1.766405549363149474e-01, 7.309716188292630923e-02, -1.539204882958081742e-02, -1.237171606170887617e-01, -9.402916500332226049e-03, -4.012849457880288129e-02, 1.481340783327919630e-01, 5.648578673154253105e-02, -6.486921717218427363e-02, -1.894973854640785368e-02, 1.216047838943248513e-02, 4.851461351778321718e-02, -6.016829617566252925e-02, 1.418102220239689237e-01, 1.113541962152859027e-01, -3.601127534849697664e-02, 1.112876193469670635e-02, 4.174662998874136000e-02, -4.616302195693947064e-02, 1.752148798641934568e-01, -1.291938961993699120e-01
3.143204477710731526e-01, -1.648940867550643952e-01, -8.835792355795366038e-02, 1.636688039293822117e-01, -1.059640843173266372e-01, 1.430383878746878390e-01, -9.053127002850838712e-02, 4.465799691945143007e-03, -2.484671006062340037e-01, 2.509971350315110539e-01, 2.624878844836078251e-01, 3.255291317871156914e-02, -1.036930245901700404e-03, -7.640322815617232866e-02, -8.380915194895321996e-02, 1.137068822001599117e-01, 3.090044350295606534e-01, -3.703975213842010915e-03, 6.602201095897664018e-02, 1.789025426144965625e-01, 2.406405648991929991e-01, 1.430035577639821309e-01, 3.406757149192816136e-01, 3.316374369515818089e-03
3.137951142616744460e-01, -1.646674011369690660e-01, -8.799578118621426137e-02, 1.636954985573818022e-01, -1.053985832635420533e-01, 1.425227309711994406e-01, -9.062337969260775283e-02, 4.422467388601854926e-03, -2.477957488566482347e-01, 2.506416517972347990e-01, 2.618045316180900306e-01, 3.222479291749821145e-02, -1.104580881106689101e-03, -7.610843404882107477e-02, -8.336623210941895845e-02, 1.131383116727848609e-01, 3.084452040262374295e-01, -3.313535385785460700e-03, 6.568329200256681211e-02, 1.783575111103371524e-01, 2.399982305916705805e-01, 1.423713862247771855e-01, 3.401343395369785805e-01, 2.888760051322758742e-03
3.132614517260632336e-01, -1.644363279035025438e-01, -8.762853236392080525e-02, 1.637201205129314996e-01, -1.048273655312091934e-01, 1.420008041273400912e-01, -9.071536140490257805e-02, 4.378238269360914224e-03, -2.471158826720361024e-01, 2.502797909346410887e-01, 2.611107951428663920e-01, 3.189216260053980706e-02, -1.173344409995264945e-03, -7.580972490040255307e-02, -8.291758407117962026e-02, 1.125631162019511550e-01, 3.078764347495426823e-01, -2.918874308809679338e-03, 6.534071154641933610e-02, 1.778055645384973571e-01, 2.393474297020990182e-01, 1.417310561214988329e-01, 3.395840016183408472e-01, 2.457434706254324648e-03
3.127193594179217273e-01, -1.642006052551850115e-01, -8.725623877000199258e-02, 1.637420646530720059e-01, -1.042511062010855055e-01, 1.414729590942530868e-01, -9.080684391539783906e-02, 4.333046865318306712e-03, -2.464278957441120299e-01, 2.499112783400763427e-01, 2.604066466470270624e-01, 3.155510873168927699e-02, -1.243248273739363608e-03, -7.550721323375070293e-02, -8.246341307327470505e-02, 1.119817492462391456e-01, 3.072978403423665128e-01, -2.520366136799926434e-03, 6.499455458251998663e-02, 1.772470104676868718e-01, 2.386884559115585447e-01, 1.410828686309853475e-01, 3.390245006306304987e-01, 2.023039035038471604e-03
3.121682631233736460e-01, -1.639597205732597762e-01, -8.687866257955385862e-02, 1.637606215587755210e-01, -1.036701358250110422e-01, 1.409391775367373201e-01, -9.089745692125933418e-02, 4.286776726077607715e-03, -2.457316869862104791e-01, 2.495354755539994640e-01, 2.596914631536478835e-01, 3.121345305586869720e-02, -1.314384246909283205e-03, -7.520078113404818354e-02, -8.200358560190106061e-02, 1.113942698249093116e-01, 3.067085917104062642e-01, -2.118126567873892131e-03, 6.464487394527713982e-02, 1.766817519698507810e-01, 2.380211119503250483e-01, 1.404266432461165059e-01, 3.384551277794733415e-01, 1.585979883596294821e-03
3.116069695494868008e-01, -1.637128397052229067e-01, -8.649517159405782640e-02, 1.637749614505140117e-01, -1.030843145781844689e-01, 1.403989459889940505e-01, -9.098684144320570710e-02, 4.239246502846927625e-03, -2.450264948142300558e-01, 2.491512737922400578e-01, 2.589638417878588061e-01, 3.086666781963680328e-02, -1.386927804469494313e-03, -7.489000548400948087e-02, -8.153751841523290689e-02, 1.108002072373894809e-01, 3.061071558830884554e-01, -1.711922469033465982e-03, 6.429141029780208183e-02, 1.761091528713219223e-01, 2.373445479554698589e-01, 1.397615596060740872e-01, 3.378745123869242861e-01, 1.146340314700490526e-03
3.104449296909365663e-01, -1.631956707527240646e-01, -8.570529576847442377e-02, 1.637869765612283979e-01, -1.018943311753043174e-01, 1.392937403575945365e-01, -9.116062667570377920e-02, 4.139263481207155516e-03, -2.435816683759087775e-01, 2.483501715233304152e-01, 2.574605090350792769e-01, 3.015326986625167099e-02, -1.537489838749646950e-03, -7.425169213214551089e-02, -8.058132079633557876e-02, 1.095868656268348951e-01, 3.048569756216870097e-01, -8.843173052860942799e-04, 6.356998195567263588e-02, 1.749357636204418864e-01, 2.359559853948431374e-01, 1.383972496000903940e-01, 3.366697180792320720e-01, 2.574026717904419597e-04
... 246 more rows
